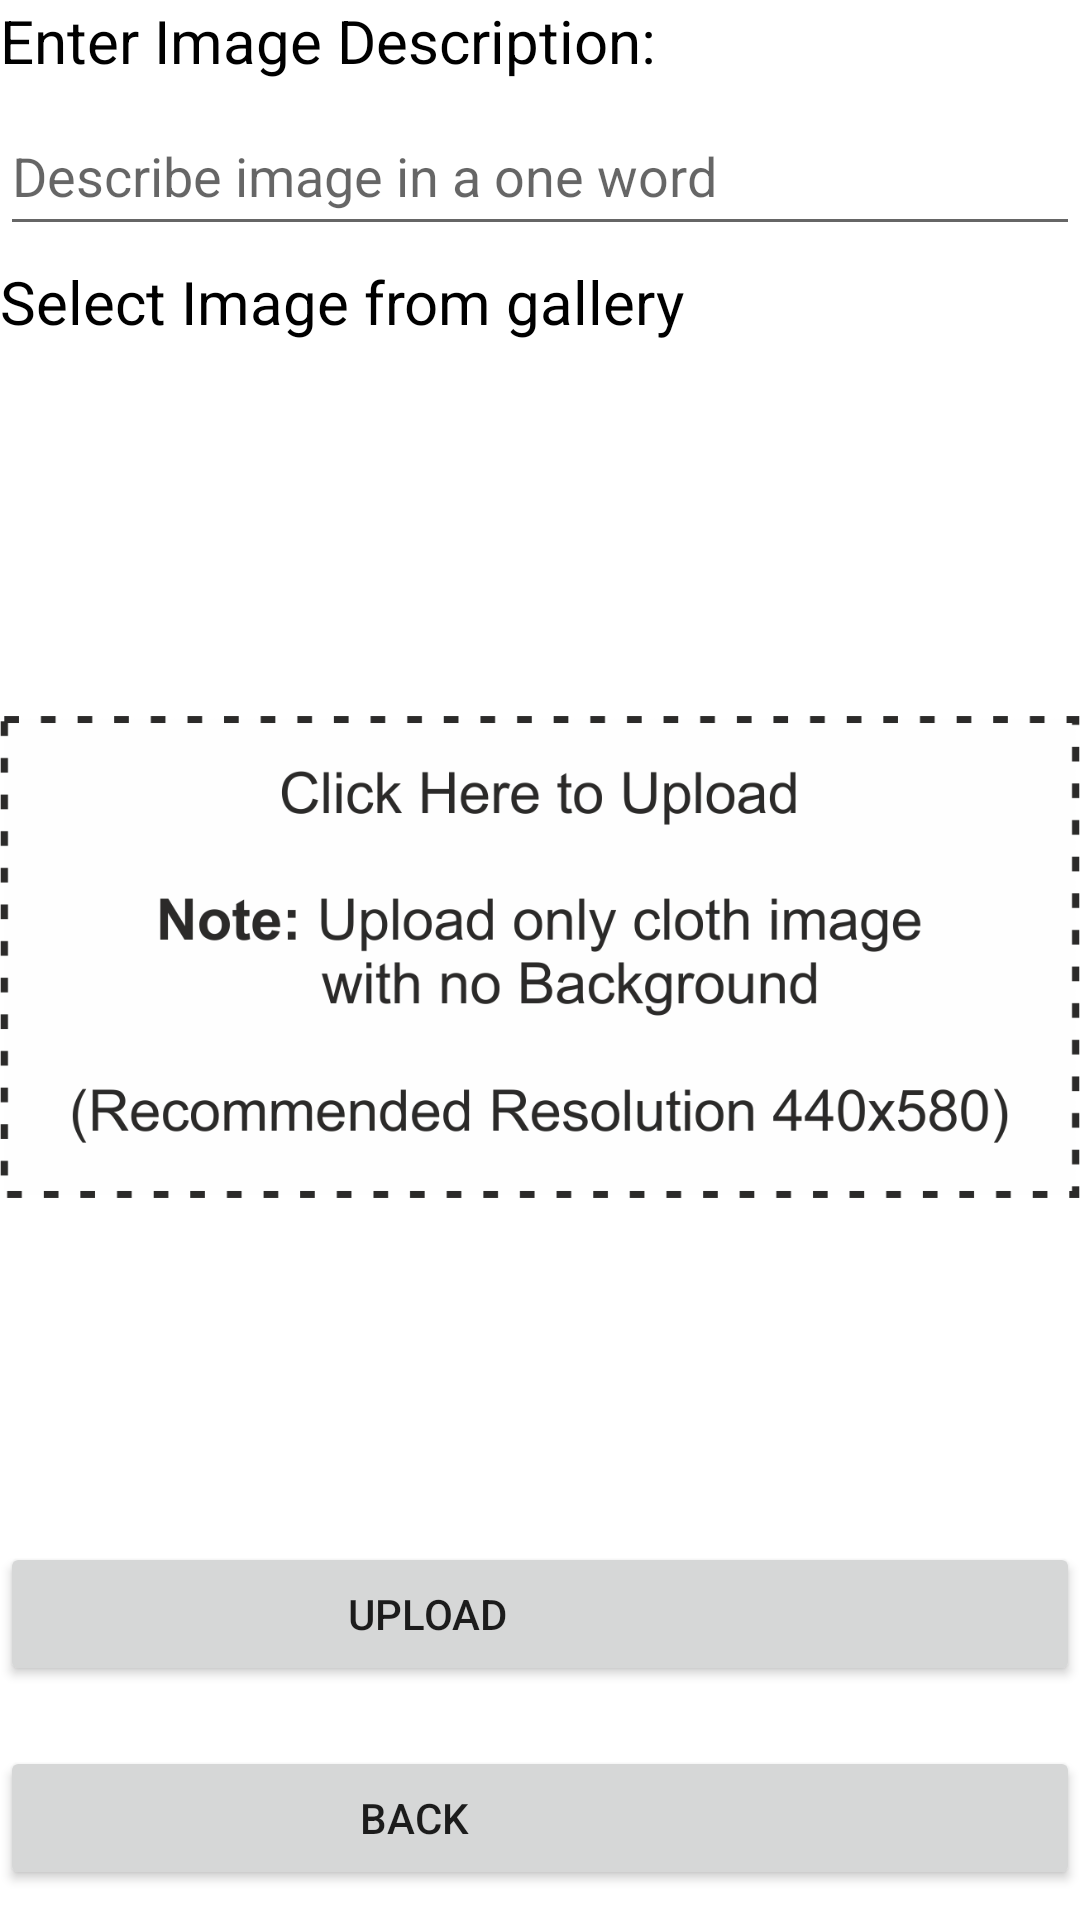

Layout XML and referenced resources for this Android screen:
<!-- AndroidManifest.xml: application theme Theme.VirtualWear -->
<!-- res/layout/add_cloth.xml -->
<?xml version="1.0" encoding="utf-8"?>
<RelativeLayout xmlns:android="http://schemas.android.com/apk/res/android"
    android:layout_width="match_parent"
    android:layout_height="match_parent"
    android:layout_margin="15dp">
    <TextView
        android:layout_width="wrap_content"
        android:layout_height="wrap_content"
        android:id="@+id/txt_etr_name"
        android:text="Enter Image Description:"
        android:textSize="20dp"
        android:textColor="@color/Black"/>
    <EditText
        android:layout_width="match_parent"
        android:layout_height="50dp"
        android:id="@+id/edtxt_img_name"
        android:textSize="18dp"
        android:hint="Describe image in a one word"
        android:layout_below="@+id/txt_etr_name"
        android:layout_marginTop="5dp"/>
    <TextView
        android:layout_width="wrap_content"
        android:layout_height="wrap_content"
        android:id="@+id/txt_select_img"
        android:textSize="20dp"
        android:text="Select Image from gallery"
        android:textColor="@color/Black"
        android:layout_below="@+id/edtxt_img_name"
        android:layout_marginTop="5dp"/>
    <ImageView
        android:layout_width="match_parent"
        android:layout_height="350dp"
        android:id="@+id/imgv_img_upload"
        android:layout_below="@id/txt_select_img"
        android:layout_marginTop="30dp"
        android:scaleType="fitCenter"
        android:src="@drawable/notemsg" />

    <Button
        android:layout_width="match_parent"
        android:layout_height="wrap_content"
        android:id="@+id/btn_upload"
        android:text="Upload"
        android:gravity="center_vertical"
        android:paddingHorizontal="116dp"
        android:layout_below="@id/imgv_img_upload"
        android:drawableLeft="@drawable/baseline_cloud_upload_24"
        android:layout_marginTop="20dp"/>
    <Button
        android:layout_width="match_parent"
        android:layout_height="wrap_content"
        android:id="@+id/btn_back"
        android:paddingHorizontal="120dp"
        android:drawableLeft="@drawable/baseline_arrow_back_24"
        android:gravity="center_vertical"
        android:text="Back"
        android:layout_below="@id/btn_upload"
        android:layout_marginTop="20dp"/>

</RelativeLayout>
<!-- resources referenced by this layout -->
<resources>
  <color name="Black">#000000</color>
  <!-- drawable notemsg: png bitmap (drawable, 89263 bytes) -->
  <style name="Theme.VirtualWear" parent="Theme.MaterialComponents.DayNight.DarkActionBar">
          
          <item name="colorPrimary">@color/textHeading</item>
          <item name="colorPrimaryVariant">@color/textHeading</item>
          <item name="colorOnPrimary">@color/white</item>
          
          <item name="colorSecondary">@color/textHeading</item>
          <item name="colorSecondaryVariant">@color/teal_700</item>
          <item name="colorOnSecondary">@color/black</item>
          
          <item name="android:statusBarColor">?attr/colorPrimaryVariant</item>
          
      </style>
  <color name="textHeading">#008eff</color>
  <color name="white">#FFFFFFFF</color>
  <color name="teal_700">#FF018786</color>
  <color name="black">#FF000000</color>
</resources>
